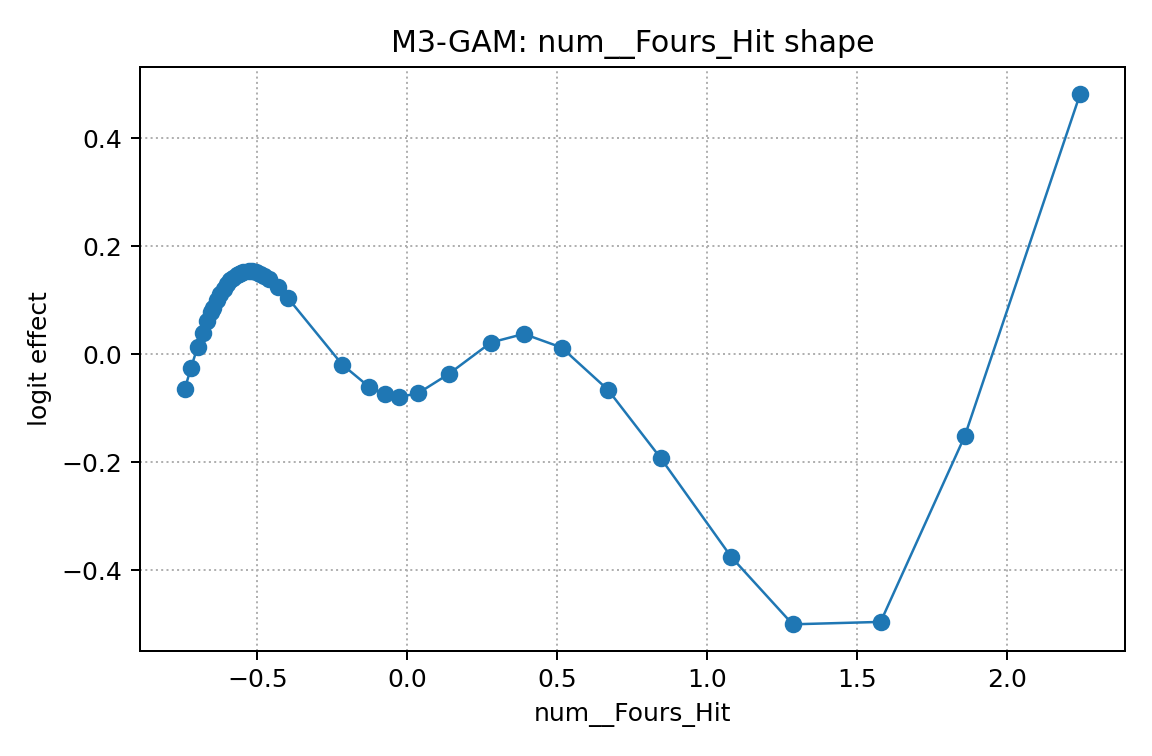

Values plotted in this chart, from the file beside it:
x, effect
-0.742, -0.06401
-0.7214, -0.02475
-0.6992, 0.01396
-0.6825, 0.04022
-0.6674, 0.06195
-0.6548, 0.07846
-0.6482, 0.08649
-0.6355, 0.1007
-0.6236, 0.1124
-0.6128, 0.1218
-0.6017, 0.1301
-0.5905, 0.1371
-0.5801, 0.1425
-0.5667, 0.1478
-0.5603, 0.1498
-0.5552, 0.1511
-0.5473, 0.1526
-0.5273, 0.1542
-0.517, 0.1538
-0.5033, 0.1521
-0.4925, 0.1499
-0.479, 0.146
-0.4606, 0.1391
-0.4319, 0.125
-0.3973, 0.104
-0.2173, -0.01864
-0.1283, -0.05965
-0.07438, -0.07394
-0.02684, -0.07858
0.03523, -0.07196
0.1377, -0.03618
0.2784, 0.02215
0.3882, 0.03811
0.5137, 0.01293
0.6684, -0.0653
0.8448, -0.1923
1.079, -0.375
1.284, -0.4997
1.577, -0.4952
1.858, -0.1512
2.243, 0.4829
